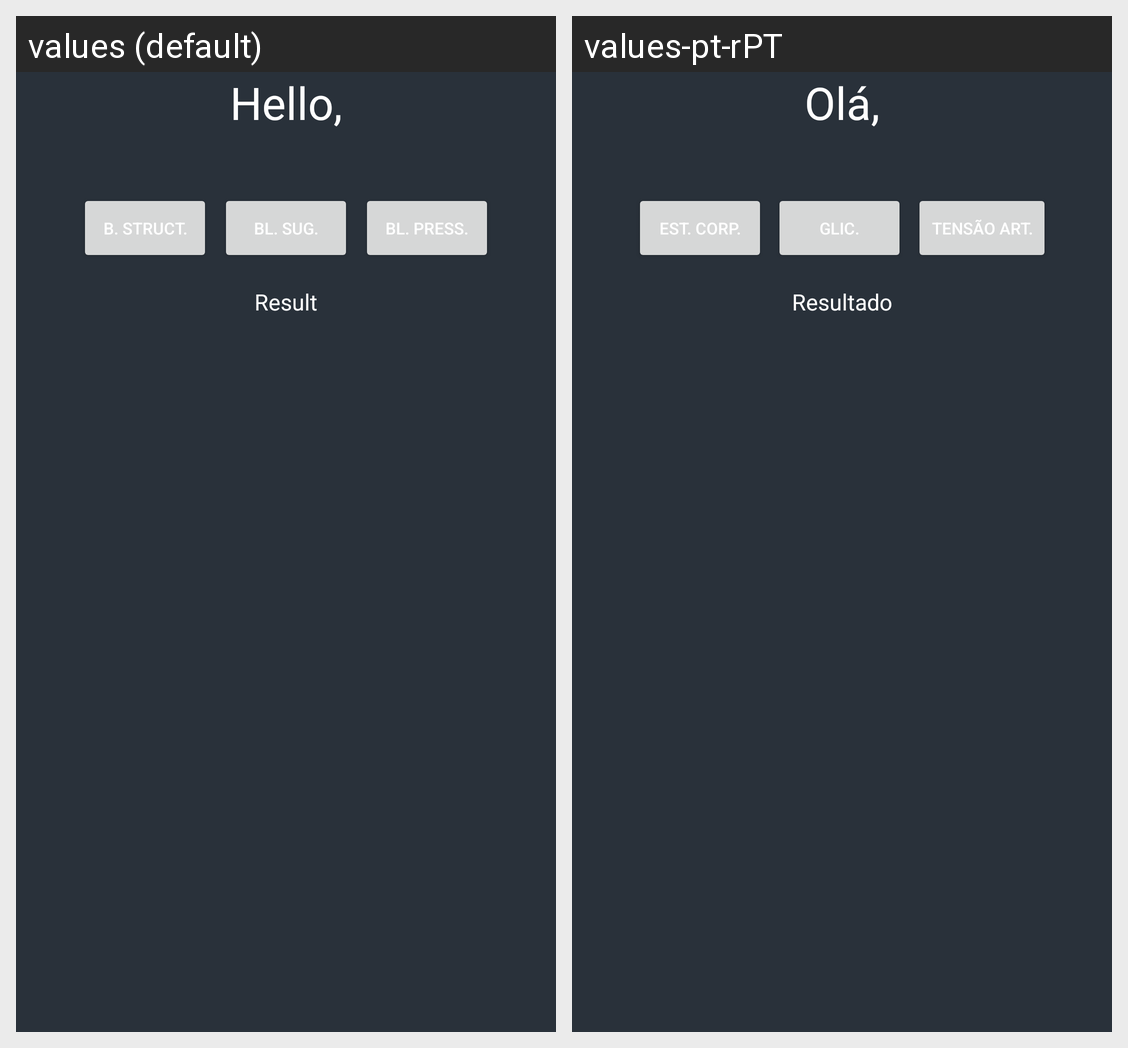

Strings drawn on this Android screen and how each of the app's shown locales translates them:
Android screen res/layout/fragment_reports.xml rendered under 2 locales, left to right: values (default), values-pt-rPT. Device: Nexus 5 (rendered at 1080×1920; each locale shown at half size, 540×960, under a caption strip naming it); theme Theme.Healably.
Strings drawn on this screen, with the default value and each locale's value (text and hints the layout hard-codes, and strings that could not be matched under every locale, appear in the picture but are not listed):

b_struct
  values: B. Struct.
  values-pt-rPT: Est. Corp.

bl_sug
  values: Bl. Sug.
  values-pt-rPT: Glic.

bl_press
  values: Bl. Press.
  values-pt-rPT: Tensão Art.

result
  values: Result
  values-pt-rPT: Resultado

hello
  values: Hello,
  values-pt-rPT: Olá,
